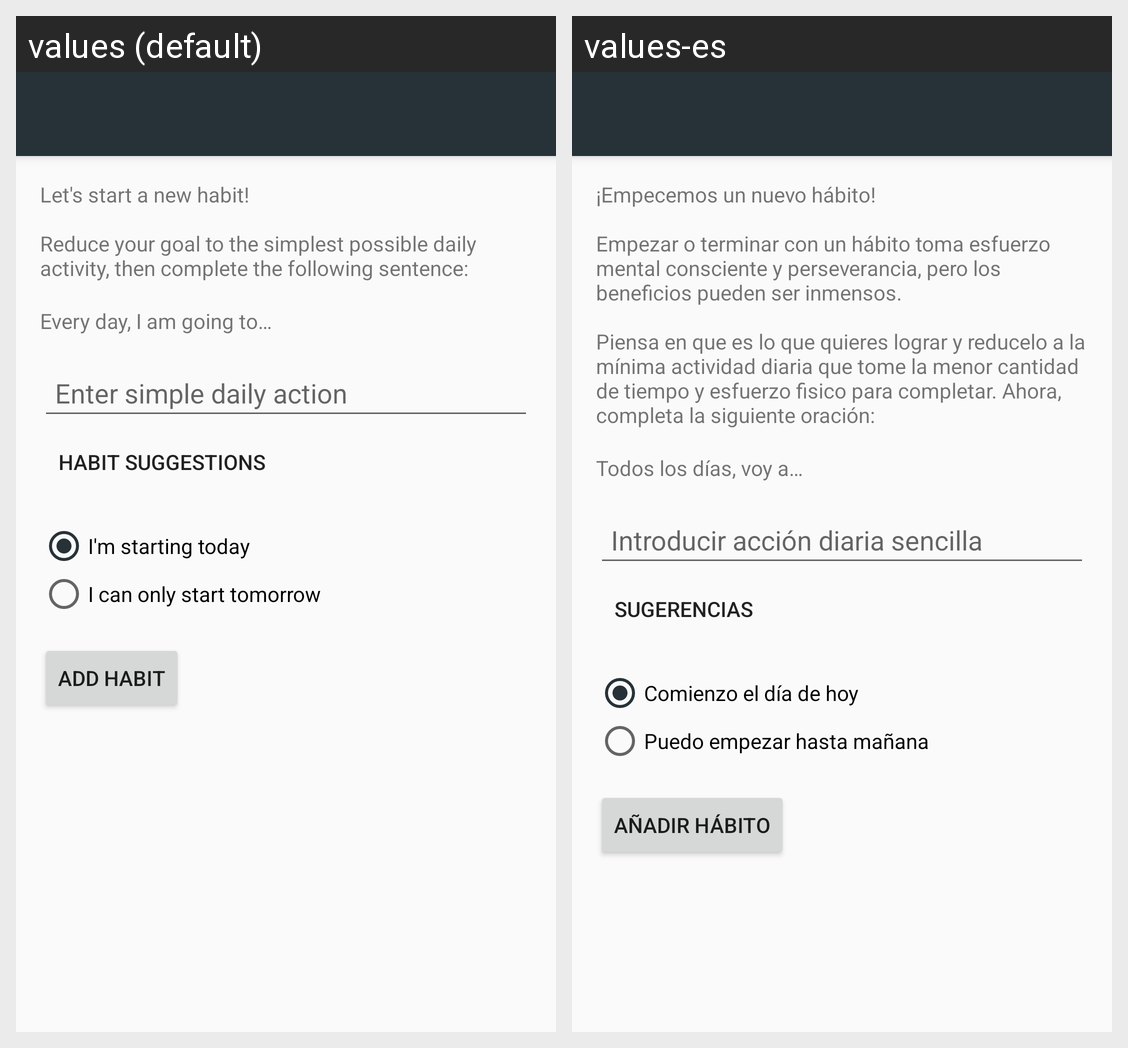

Translations of the strings shown on this Android screen, per locale in the grid:
Android screen res/layout/activity_new_habit.xml rendered under 2 locales, left to right: values (default), values-es. Device: Nexus 5 (rendered at 1080×1920; each locale shown at half size, 540×960, under a caption strip naming it); theme AppTheme.NoActionBar.
Strings drawn on this screen, with the default value and each locale's value (text and hints the layout hard-codes, and strings that could not be matched under every locale, appear in the picture but are not listed):

new_habit_1
  values: Let's start a new habit!
       
      Reduce your goal to the simplest possible daily activity, then complete the following sentence:
      
  values-es: ¡Empecemos un nuevo hábito!
       
      Empezar o terminar con un hábito toma esfuerzo mental consciente y perseverancia, pero los beneficios pueden ser inmensos.
       
      Piensa en que es lo que quieres lograr y reducelo a la mínima actividad diaria que tome la menor cantidad de tiempo y esfuerzo fisico para completar. Ahora, completa la siguiente oración:
      

new_habit_2
  values: Every day, I am going to…
      
  values-es: Todos los días, voy a…
      

new_habit_prompt
  values: Enter simple daily action
  values-es: Introducir acción diaria sencilla

suggestions_button
  values: Habit Suggestions
  values-es: Sugerencias

new_habit_start_today
  values: I'm starting today
  values-es: Comienzo el día de hoy

new_habit_start_tomorrow
  values: I can only start tomorrow
  values-es: Puedo empezar hasta mañana

new_habit_button
  values: Add habit
  values-es: Añadir hábito
